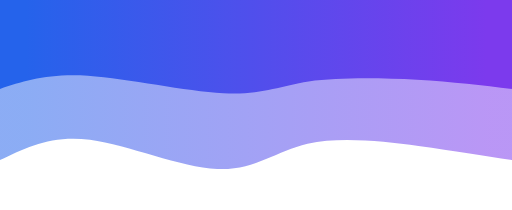
t = 0.00 s
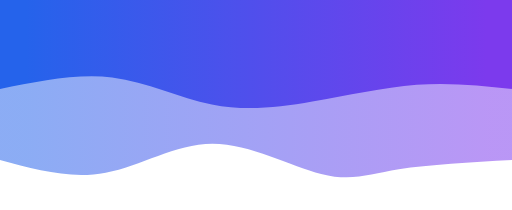
t = 0.75 s
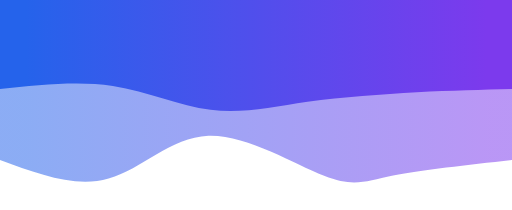
t = 1.25 s
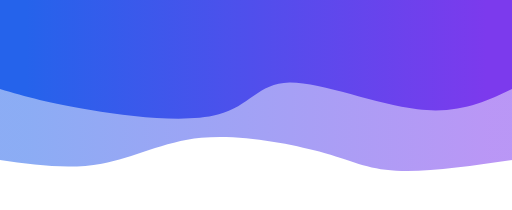
t = 2.00 s
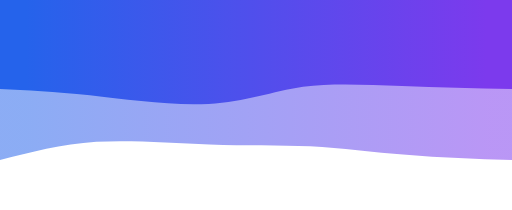
t = 2.75 s
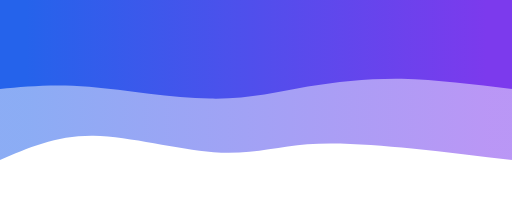
t = 3.25 s

The animated SVG that drew these frames (rendered in a browser with its animation timeline set to each time). Animation: 2 CSS @keyframes rules; one cycle of 4.00 s, repeats indefinitely.

<?xml version="1.0" encoding="UTF-8"?>
<svg width="1440" height="590" viewBox="0 0 1440 590" xmlns="http://www.w3.org/2000/svg">
<style>
.path-0{animation:pathAnim-0 4s linear infinite;}
@keyframes pathAnim-0{
  0%, 100% {d: path("M 0,600 L 0,150 C 81,163 162,176 263,190 C 363,203 484,216 575,196 C 665,175 725,120 829,125 C 932,129 1078,192 1187,207 C 1295,221 1367,185 1440,150 L 1440,600 L 0,600 Z");}
  25% {d: path("M 0,600 L 0,150 C 129,137 258,124 337,102 C 415,79 442,47 524,83 C 605,118 739,221 847,220 C 954,218 1033,113 1128,84 C 1222,54 1331,102 1440,150 L 1440,600 L 0,600 Z");}
  50% {d: path("M 0,600 L 0,150 C 121,132 243,115 326,120 C 408,124 452,149 542,174 C 631,198 765,223 874,213 C 982,202 1064,156 1154,140 C 1243,123 1341,136 1440,150 L 1440,600 L 0,600 Z");}
  75% {d: path("M 0,600 L 0,150 C 94,160 189,171 288,180 C 386,188 487,196 576,194 C 664,191 741,179 843,188 C 944,196 1070,224 1174,222 C 1277,219 1358,184 1440,150 L 1440,600 L 0,600 Z");}
}
.path-1{animation:pathAnim-1 4s linear infinite;}
@keyframes pathAnim-1{
  0%, 100% {d: path("M 0,600 L 0,350 C 83,360 166,370 268,376 C 369,381 487,383 572,371 C 656,358 706,332 812,338 C 917,343 1079,379 1193,387 C 1306,394 1373,372 1440,350 L 1440,600 L 0,600 Z");}
  25% {d: path("M 0,600 L 0,350 C 88,359 176,368 268,357 C 360,345 456,314 558,296 C 660,277 768,273 855,296 C 942,318 1008,367 1102,381 C 1196,394 1318,372 1440,350 L 1440,600 L 0,600 Z");}
  50% {d: path("M 0,600 L 0,350 C 75,314 150,279 266,293 C 381,306 536,369 626,368 C 715,366 737,301 827,278 C 916,254 1071,272 1185,291 C 1298,309 1369,329 1440,350 L 1440,600 L 0,600 Z");}
  75% {d: path("M 0,350 L 0,350 C 115,364 230,379 324,380 C 417,380 490,367 575,352 C 659,336 754,317 862,318 C 969,318 1089,337 1188,346 C 1286,354 1363,352 1440,350 L 1440,600 L 0,600 Z");}
}
</style>
<defs>
  <linearGradient id="gradient" x1="0%" y1="50%" x2="100%" y2="50%">
    <stop offset="5%" stop-color="#7C3AED"></stop>
    <stop offset="95%" stop-color="#2563EB"></stop>
  </linearGradient>
</defs>
<path fill="url(#gradient)" fill-opacity="0.53" class="path-0" transform="rotate(-180 720 300)"></path>
<path fill="url(#gradient)" fill-opacity="1" class="path-1" transform="rotate(-180 720 300)"></path>
</svg>
